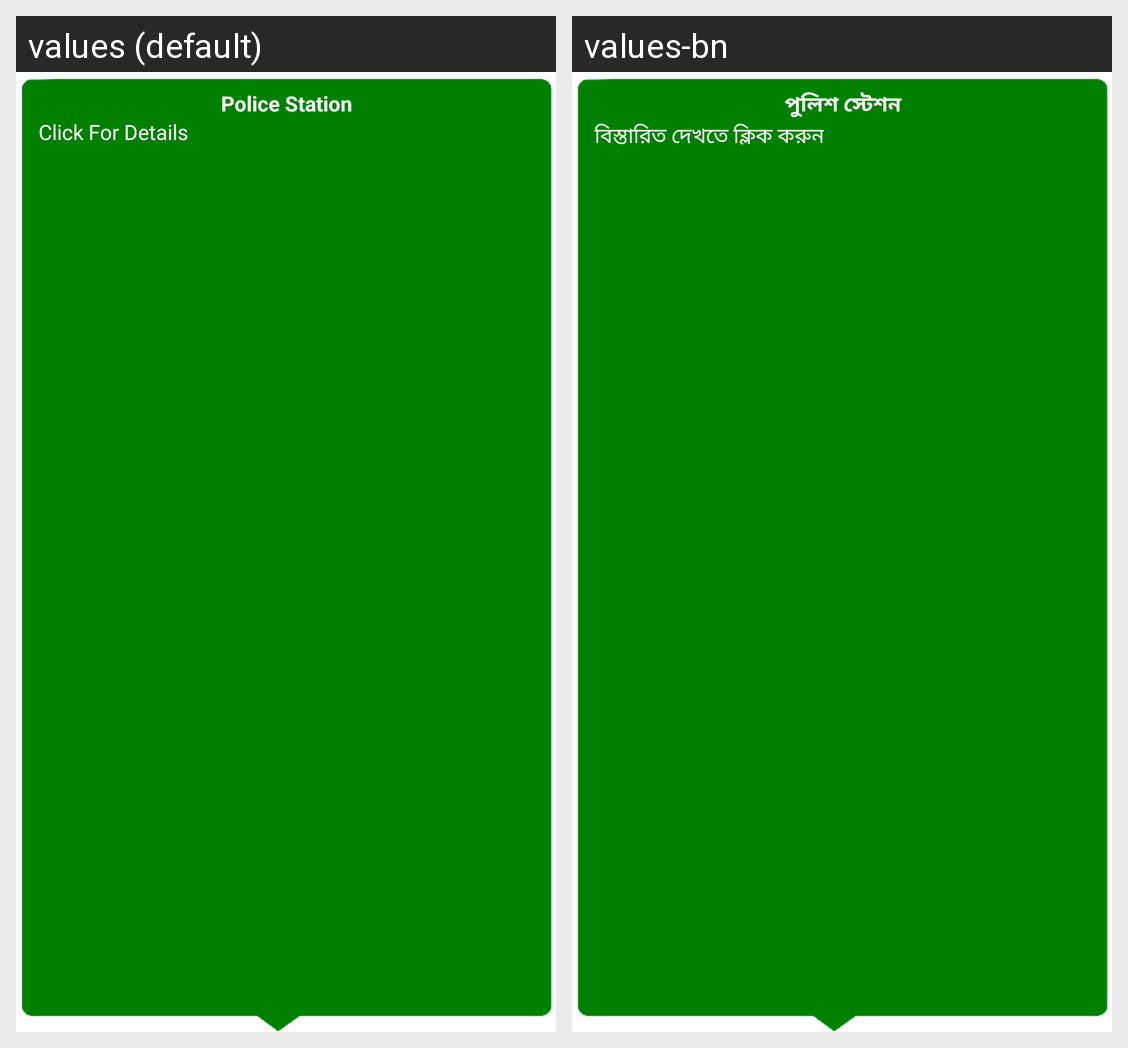

For this localized Android screen grid, give each drawn string resource with its value in every locale shown.
Android screen res/layout/custom_info_window.xml rendered under 2 locales, left to right: values (default), values-bn. Device: Nexus 5 (rendered at 1080×1920; each locale shown at half size, 540×960, under a caption strip naming it); theme AppTheme.
Strings drawn on this screen, with the default value and each locale's value (text and hints the layout hard-codes, and strings that could not be matched under every locale, appear in the picture but are not listed):

police_station
  values: Police Station
  values-bn: পুলিশ স্টেশন

click_for_details
  values: Click For Details
  values-bn: বিস্তারিত দেখতে ক্লিক করুন
